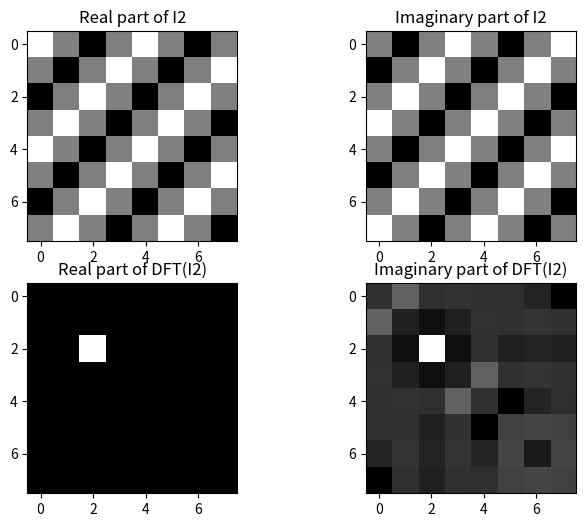

Reproduce this figure in Python.
import matplotlib.pyplot as plt
import numpy as np

COLS, ROWS = np.meshgrid(np.arange(8), np.arange(8))

u0 = 2
v0 = 2
I2 = np.exp(-1j * 2 * np.pi * (u0 * COLS + v0 * ROWS) / 8)

Itilde2 = np.fft.fftshift(np.fft.fft2(I2))

print("Real part of I2:")
print(np.real(I2))
print("\nImaginary part of I2:")
print(np.imag(I2))

np.set_printoptions(precision=4, suppress=True)
print("\nReal part of DFT(I2):")
print(np.real(Itilde2))
print("\nImaginary part of DFT(I2):")
print(np.imag(Itilde2))

plt.figure(figsize=(8, 6))

plt.subplot(2,2,1)
plt.imshow(np.real(I2), cmap='gray')
plt.title('Real part of I2')

plt.subplot(2,2,2)
plt.imshow(np.imag(I2), cmap='gray')
plt.title('Imaginary part of I2')

plt.subplot(2,2,3)
plt.imshow(np.real(Itilde2), cmap='gray')
plt.title('Real part of DFT(I2)')

plt.subplot(2,2,4)
plt.imshow(np.imag(Itilde2), cmap='gray')
plt.title('Imaginary part of DFT(I2)')

plt.show()



plt.figure(figsize=(8,6))

plt.subplot(2,2,1)
plt.text(0.1, 0.5, "Real(I2)\n\n" + str(np.real(I2)), fontsize=10)
plt.axis('off')
plt.subplot(2,2,2)
plt.text(0.1, 0.5, "Imag(I2)\n\n" + str(np.imag(I2)), fontsize=10)
plt.axis('off')
plt.subplot(2,2,3)
plt.text(0.1, 0.5, "Real(DFT(I2))\n\n" + str(np.real(Itilde2)), fontsize=10)
plt.axis('off')
plt.subplot(2,2,4)
plt.text(0.1, 0.5, "Imag(DFT(I2))\n\n" + str(np.imag(Itilde2)), fontsize=10)
plt.axis('off')

plt.show()
